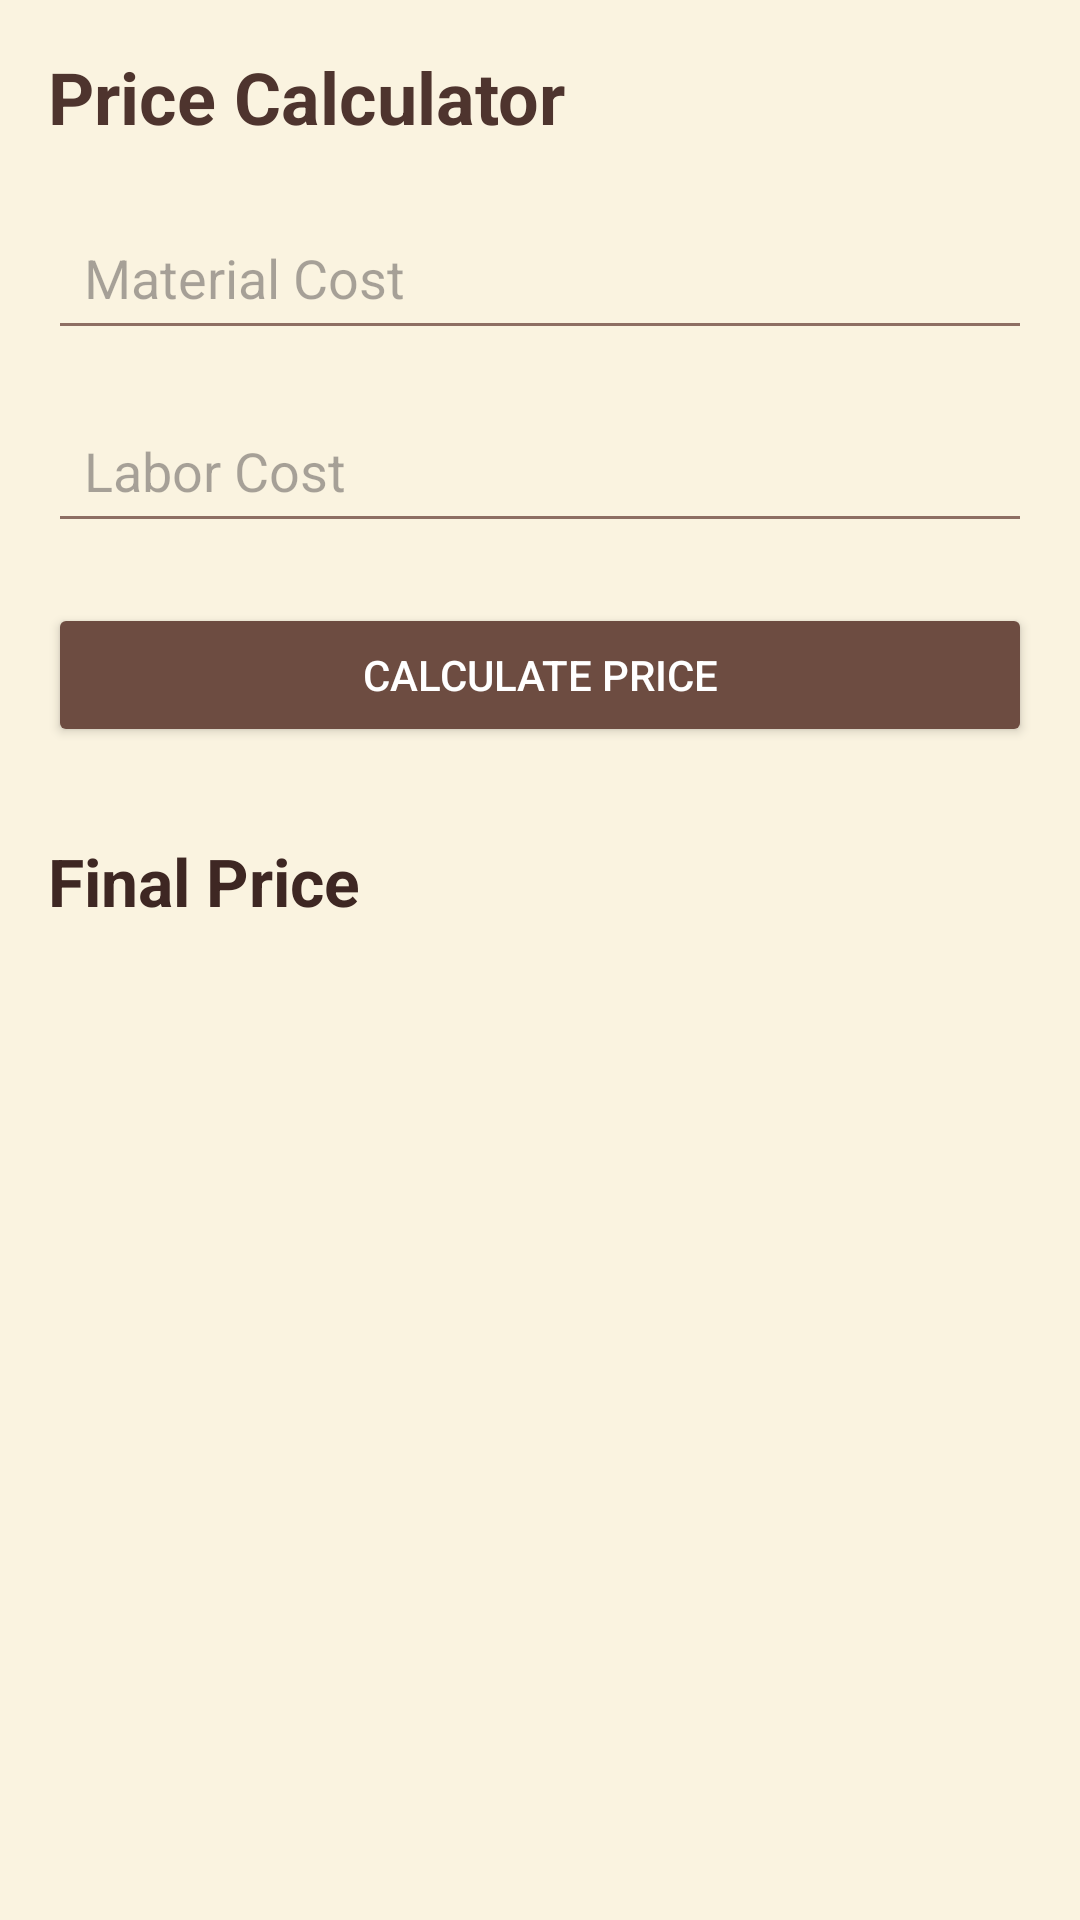

Layout XML and referenced resources for this Android screen:
<!-- AndroidManifest.xml: application theme Theme.HastaShilpa -->
<!-- res/layout/activity_price_calculator.xml -->
<?xml version="1.0" encoding="utf-8"?>
<LinearLayout xmlns:android="http://schemas.android.com/apk/res/android"
    xmlns:tools="http://schemas.android.com/tools"
    android:layout_width="match_parent"
    android:layout_height="match_parent"
    android:orientation="vertical"
    android:padding="16dp"
    android:background="#FAF3E0"
    tools:context=".PriceCalculatorActivity">

    <TextView
        android:id="@+id/titleText"
        android:layout_width="wrap_content"
        android:layout_height="wrap_content"
        android:text="@string/price_calculator"
        android:textSize="24sp"
        android:textStyle="bold"
        android:textColor="#4E342E"
        android:layout_marginBottom="20dp" />


    <EditText
        android:id="@+id/materialCost"
        android:layout_width="match_parent"
        android:layout_height="wrap_content"
        android:hint="@string/material_cost"
        android:inputType="numberDecimal"
        android:autofillHints=""
        android:padding="12dp"
        android:backgroundTint="#8D6E63" />
    <EditText
        android:id="@+id/laborCost"
        android:layout_width="match_parent"
        android:layout_height="wrap_content"
        android:autofillHints=""
        android:hint="@string/labor_cost"
        android:inputType="numberDecimal"
        android:padding="12dp"
        android:layout_marginTop="16dp"
        android:backgroundTint="#8D6E63" />

    <Button
        android:id="@+id/calculateBtn"
        android:layout_width="match_parent"
        android:layout_height="wrap_content"
        android:text="@string/calculate_price"
        android:layout_marginTop="20dp"
        android:backgroundTint="#6D4C41"
        android:textColor="#FFFFFF" />

    <TextView
        android:id="@+id/result"
        android:layout_width="wrap_content"
        android:layout_height="wrap_content"
        android:text="@string/final_price"
        android:textSize="22sp"
        android:textStyle="bold"
        android:textColor="#3E2723"
        android:layout_marginTop="30dp" />

</LinearLayout>
<!-- resources referenced by this layout -->
<resources>
  <string name="calculate_price">Calculate Price</string>
  <string name="final_price">Final Price</string>
  <string name="labor_cost">Labor Cost</string>
  <string name="material_cost">Material Cost</string>
  <string name="price_calculator">Price Calculator</string>
  <style name="Theme.HastaShilpa" parent="Theme.Material3.DayNight.NoActionBar">
  
          
          <item name="colorPrimary">#6D4C41</item>
          <item name="colorOnPrimary">#FFFFFF</item>
  
          
          <item name="colorSecondary">#3E2723</item>
          <item name="colorOnSecondary">#FFFFFF</item>
  
          
          <item name="android:colorBackground">#F6F1E7</item>
  
      </style>
</resources>
